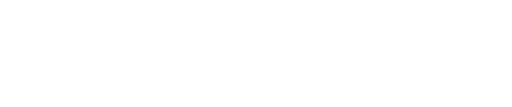
t = 0.00 s
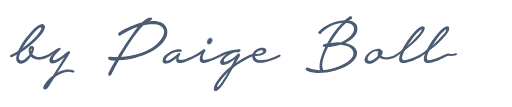
t = 2.31 s
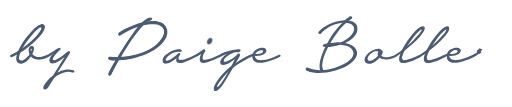
t = 2.41 s
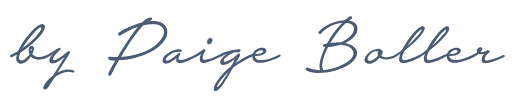
t = 2.51 s
t = 2.60 s: frame unchanged from t = 2.51 s, image omitted
t = 2.70 s: frame unchanged from t = 2.51 s, image omitted

The animated SVG that drew these frames (rendered in a browser with its animation timeline set to each time). Animation: 4 CSS @keyframes rules; one cycle of 2.70 s.

<svg version="1.1" id="signature-logo-animation" xmlns="http://www.w3.org/2000/svg" xmlns:xlink="http://www.w3.org/1999/xlink"
	 x="0px" y="0px" viewBox="0 0 720 150" enable-background="new 0 0 720 150" xml:space="preserve">
<path id="el-iDots" style="opacity: 0;" fill="#4A5B73" d="M292,55.7c0.8-1.4,1.8-2.2,2.8-2.6c1-0.3,1.9-0.3,2.6,0.2c0.7,0.4,1.1,1.2,1.3,2.3
		c0.2,1.1-0.1,2.3-1,3.7c-0.9,1.4-1.8,2.2-2.8,2.6c-1,0.3-1.9,0.2-2.6-0.2c-0.7-0.5-1.1-1.2-1.3-2.3C290.8,58.3,291.1,57.1,292,55.7
		z"/>
<defs>
	<clipPath id="clip_by1">
		<path d="M25.8,71.3c-1.8,1.1-3.6,2.1-5.3,3.1c-1.8,1-3.6,1.9-5.5,2.7c-0.5,0.2-0.8,0.6-0.9,1
				c-0.2,0.4-0.1,0.8,0.1,1.2c0.2,0.3,0.5,0.6,1,0.8c0.5,0.2,1.1,0,1.9-0.3c2.4-1,4.7-2.1,7-3.4l5-2.9c4.9-3,9.6-6.4,14.2-10.3
				c4.6-3.8,8.5-7.6,11.7-11.3c3.3-3.7,5.6-7,7.1-10.1c1.5-3.1,1.5-5.4,0.2-6.9c-6.5-1.9-4.4,3.7-4.4,3.7c0.6,0.5,0.4,1.6-0.6,3.5
				c-1,1.9-2.6,4.2-4.9,6.8c-2.3,2.7-5.1,5.6-8.6,8.8c-3.4,3.2-7.3,6.3-11.4,9.3L25.8,71.3z"/>
	</clipPath>
	<clipPath id="clip_by2">
		<path d="M104.7,99.5c-0.3-0.5-0.9-0.8-1.8-1c-3.8-1.1-7.6-1.2-11.3-0.5c-3.8,0.8-7.4,2.1-10.9,3.9
				c1.9-3,3.9-6,5.8-9c1.9-3,3.7-5.7,5.3-8.2c1.6-2.5,2.9-4.5,4-6.2c1.1-1.7,1.7-2.6,2-3c0.5-0.8,0.7-1.5,0.7-2.1
				c0-0.7-0.2-1.1-0.6-1.4c-0.4-0.3-1-0.3-1.7-0.1c-0.8,0.2-1.7,0.8-2.8,1.8c-1.2,1.1-2.7,2.3-4.6,3.8c-1.9,1.4-3.8,2.7-5.6,3.9
				c-1.9,1.2-3.6,2-5.2,2.6c-1.6,0.6-2.6,0.6-3.2-0.1c-0.6-0.7-0.6-1.7,0.1-3c0.7-1.3,1.7-2.7,2.9-4.1c1.2-1.4,2.5-2.8,3.7-4
				c1.2-1.2,2.1-2.1,2.6-2.4c0.5-0.5,0.9-1.1,1-1.7c0.2-0.6,0.1-1-0.2-1.3c-0.3-0.3-0.9-0.4-1.6-0.3s-1.8,0.5-3.1,1.3
				c-1.2,0.7-2.2,1.3-3.1,1.9c-0.9,0.6-1.8,1.2-2.8,1.9c-1,0.7-2.1,1.4-3.4,2.2c-1.2,0.8-2.8,1.7-4.8,2.7c-0.1,0-0.1,0.1-0.2,0.1
				c-2.7,1.2-5.2,2-7.3,2.4c-2.2,0.4-4.2,0.5-5.9,0.2c-1.7-0.2-3.2-0.7-4.3-1.5c-1.2-0.8-2.2-1.6-3-2.6c1.4-2.6,2.2-5,2.4-7.2
				c0.2-2.2-0.6-3.5-2.3-3.9c-1.2-0.3-2.3-0.2-3.1,0.4c-0.9,0.6-1.4,1.4-1.8,2.6c-0.3,1.1-0.5,2.4-0.3,3.9c0.1,1.5,0.5,2.9,1.2,4.4
				c-0.9,1.3-1.8,2.6-3,3.8c-1.1,1.2-2.3,2.3-3.4,3.2c-1.2,0.9-2.3,1.5-3.4,1.8c-1.1,0.3-2.2,0.2-3.2-0.3c-1.3-0.7-1.9-2-1.7-4
				c0.2-2,0.9-4.3,2.1-7l3.2-6.4c2-3.5,4.4-7,7-10.6c2.7-3.6,5.3-6.8,7.8-9.6c2.5-2.8,4.8-5,6.7-6.6c2-1.6,3.3-2.1,4-1.7
				c1.9,0.7,5-2.1,4.4-3.7c-1-1.1-2.4-1.4-4.2-0.9c-1.8,0.5-3.9,1.6-6.1,3.3c-2.2,1.7-4.6,3.8-7.1,6.4c-2.5,2.6-4.9,5.4-7.3,8.5
				s-4.6,6.3-6.6,9.6c-2.1,3.3-3.7,6.5-5,9.6l-1.9,5c-0.8,2.8-1.2,5.2-0.9,7.3c0.2,2.1,1.2,3.7,2.8,4.8c1.4,0.9,2.9,1.3,4.4,1.1
				c1.5-0.2,3.1-0.8,4.7-1.7c1.6-1,3.1-2.2,4.6-3.7c1.5-1.5,2.8-3.2,4-4.9c1,1.2,2.2,2.1,3.7,2.9c1.5,0.8,3.2,1.3,5.3,1.5
				c2,0.2,4.4,0,7-0.5c2.6-0.5,5.5-1.6,8.6-3.2c0.2-0.1,0.4-0.2,0.6-0.3c1.1-0.6,2.2-1.3,3.3-2.2c1.4-1,2.7-2,4-3
				c-1.4,1-2.6,2.1-3.6,3.4c-1,1.3-1.8,2.6-2.3,3.8S69.5,84,69.4,85c0,1.1,0.3,1.9,0.9,2.6c1.4,1.5,3.9,1.7,7.4,0.6
				c3.6-1.2,8-3.9,13.3-8.2c-2.6,3.9-5.3,8.2-8.2,12.8c-2.9,4.6-5.7,9-8.2,13.2c-3.5,2.5-6.4,5.1-8.6,7.9c-2.3,2.8-3.9,5.2-4.7,7.2
				c-0.5,1.2-0.7,2.3-0.3,3.1c0.3,0.8,0.9,1.4,1.6,1.6c0.8,0.2,1.7-0.1,2.8-0.8c1.1-0.7,2.3-2,3.4-3.9c0.6-1.1,1.6-2.7,2.8-4.7
				c1.3-2.1,2.8-4.4,4.6-7.1c1.8-1.5,3.7-2.8,5.6-4c2-1.2,4-2.2,6.2-3s4.4-1.2,6.7-1.4c2.3-0.2,4.7,0.1,7.1,0.7c0.8,0.2,1.4,0.2,2,0.1
				s0.9-0.5,1-0.8C105,100.4,105,100,104.7,99.5z M44.5,69.5c-0.1,0.7-0.4,1.6-0.9,2.7C43.2,71,43,70,43.1,69.2c0.1-0.8,0.4-1.1,0.9-1
				C44.4,68.4,44.6,68.8,44.5,69.5z"/>
	</clipPath>
	<clipPath id="clip_p1">
		<path d="M209.2,29.8c0.4-0.2,0.7-0.3,1-0.5c0.3-0.2,0.7-0.3,1-0.5c1.2-0.4,2-0.9,2.4-1.5
				c0.5-0.6,0.6-1.2,0.3-1.7c-0.2-0.5-0.8-0.9-1.6-1.1c-0.9-0.2-2-0.1-3.4,0.3c-1.3,0.5-2.8,1.3-4.3,2.4c-1.5,1.1-3.2,2.5-5,4.2
				l-5.3,5.8c-2.5,2.9-5,6-7.5,9.5c-2.5,3.5-5,7.1-7.5,10.8c-2.5,3.7-4.9,7.7-7.3,11.4s-4.5,6.9-6.6,10.9l-3.2,5
				c-2.6,4-4.8,8.1-6.4,11.2c-1.7,3.1-2.7,4.9-3,5.6c-0.5,1.1-0.7,2-0.6,2.9c0.2,0.8,0.5,1.4,1,1.7c0.5,0.3,1.2,0.3,1.9-0.1
				c0.7-0.3,1.4-1.1,2-2.3c0.7-1.6,2-4.2,3.8-7.6c1.8-3.4,4-7.4,6.6-11.9l3-5.1c2.2-3.9,4.7-8,7.3-12.1c2.6-4.1,5.3-8.2,8-12.1
				c2.7-3.9,5.5-7.6,8.2-11.1c2.7-3.4,5.4-6.4,8-8.9C203.8,32.8,206.1,30.9,209.2,29.8z"/>
	</clipPath>
	<clipPath id="clip_p2">
		<path d="M167.6,84.6c8.4-0.5,16.1-1.7,23.1-3.6c7-1.9,13.3-4.2,18.9-6.9c5.5-2.7,10.3-5.8,14.2-9.2
				c3.9-3.4,6.8-6.8,8.8-10.3c2-3.5,2.9-6.9,2.8-10.2c-0.1-3.3-1.3-6.4-3.6-9.2c-2.2-2.6-5.4-4.3-9.4-5.1c-4-0.8-8.4-0.9-13.1-0.3
				l-9.6,1.7c-3.1,0.7-6.1,1.6-9.1,2.7c-3.1,1.1-5.9,2.2-8.7,3.4c-2.8,1.2-5.4,2.5-7.8,3.8c-2.4,1.3-4.6,2.6-6.4,3.8
				c-0.7,0.5-1.2,1.1-1.4,1.9c-0.2,0.8-0.2,1.4,0.1,2c0.3,0.5,0.8,0.9,1.5,0.9c0.7,0.1,1.7-0.3,2.8-1.2c3.6-2.5,7.4-4.7,11.5-6.6
				c4.1-1.9,8.2-3.6,12.4-4.9l7.5-2.1c5.6-1.2,10.6-1.6,15.2-1.2c4.6,0.3,8,1.6,10.3,3.9c1.8,1.8,2.7,4,2.7,6.7s-0.8,5.5-2.5,8.4
				c-1.7,2.9-4.2,5.9-7.5,8.9c-3.3,3-7.4,5.7-12.2,8.2c-4.8,2.5-10.4,4.6-16.7,6.3c-6.3,1.7-13.3,2.7-20.8,3.1L166,80c0,0-3.4,0-4.8,0
				c-1.5,0-3-0.3-4.5-0.4c-2-0.1-3.4,0-4.1,0.6c-0.7,0.5-0.9,1.1-0.6,1.9c0.3,0.8,0.9,1.5,2,2.1c1.1,0.6,2.4,0.9,3.9,0.9h4.1
				L167.6,84.6z"/>
	</clipPath>
	<clipPath id="clip_paige3">
		<path d="M302.3,127.5c1.5,0.4,3.1-0.2,5-1.8s3.9-3.9,6-6.9c2.2-3,4.4-6.6,6.8-10.7
				c2.4-4.1,5-8.6,7.7-13.3l4.1-7l4.4-7.5c0.7-1.2,1.1-2.1,1.1-3c0-0.8-0.1-1.4-0.5-1.8c-0.3-0.4-0.8-0.5-1.5-0.4
				c-0.6,0.1-1.2,0.6-1.9,1.3c-0.9,1.2-2.3,2.4-4.2,3.8c-1.9,1.4-3.8,2.6-5.7,3.7c-1.9,1.1-3.7,1.9-5.4,2.4c-1.7,0.5-2.7,0.4-3.2-0.2
				c-0.5-0.7-0.4-1.6,0.2-2.7c0.6-1.1,1.6-2.3,3-3.5c1.4-1.2,3-2.4,4.9-3.5c1.9-1.2,3.9-2.1,6-2.9c0.8-0.1,1.5-0.1,2.2-0.2
				s1.4-0.1,2.2-0.1c1.5,0,2.7-0.2,3.5-0.8c0.8-0.5,1.3-1,1.4-1.6c0.1-0.6-0.1-1.1-0.8-1.5c-0.6-0.4-1.6-0.5-2.9-0.3
				c-1.1,0.2-2.5,0.3-4.3,0.6c-1.8,0.2-3.8,0.6-6.2,1.1c-2.3,0.5-4.9,1.3-7.7,2.3c-2.8,1-5.7,2.4-8.6,4.1c-2.7,1.2-5.3,2.4-7.7,3.4
				c-2.4,1-4.6,1.8-6.6,2.4c-2,0.6-3.7,0.9-5.1,1c-1.4,0.1-2.4-0.1-3-0.8c-0.6-0.7-0.7-2-0.3-3.9c0.4-1.9,1.4-4.1,3.1-6.7
				c0.8-1.2,0.9-2.2,0.1-2.9c-0.8-0.7-1.9-0.6-3.2,0.2c-1.1,0.7-2.6,1.7-4.4,3.1c-1.9,1.4-4.2,2.7-7,4.1c0,0,0,0,0,0
				c-2.9,1.5-5.3,2.7-7.4,3.6c-2.1,0.9-3.8,1.6-5.3,2.1c-1.5,0.5-2.8,0.8-4,1c-1.2,0.2-2.3,0.3-3.5,0.2c-1.2-0.1-1.9-0.4-2.3-0.9
				s-0.4-1.2-0.3-1.9c0.2-0.7,0.4-1.5,0.9-2.3c0.4-0.8,0.8-1.5,1.2-2c0.4-0.5,0.5-1,0.5-1.5c-0.1-0.5-0.3-0.8-0.6-1
				c-0.3-0.2-0.7-0.2-1.2-0.1c-0.5,0.1-0.9,0.4-1.4,0.9c-1.4,1.4-3,2.8-4.7,4.1c-1.7,1.4-3.4,2.5-5.1,3.5c-1.7,1-3.2,1.7-4.5,2.1
				c-1.4,0.4-2.3,0.3-2.8-0.3c-0.6-0.6-0.4-1.7,0.8-3.3c1.1-1.5,2.7-3.1,4.8-4.5c2.1-1.5,4.4-2.6,7-3.5c2.6-0.9,5.1-1,7.5-0.3
				l-0.5-0.5c0.9,0.2,1.7,0.2,2.2-0.1c0.5-0.3,0.8-0.6,0.8-1s-0.3-0.9-0.8-1.3c-0.5-0.5-1.3-0.8-2.4-0.9c-1.3-0.2-2.8-0.1-4.4,0.2
				c-1.6,0.3-3.3,0.8-5,1.4c-1.7,0.6-3.4,1.4-5,2.4c-1.7,1-3.2,2.1-4.6,3.4c-1.3,1-2.4,2.1-3.2,3.2c-0.8,1.2-1.4,2.3-1.7,3.4
				c-0.3,1.1-0.4,2.1-0.2,3.1c0.2,0.9,0.7,1.7,1.6,2.2c1.1,0.7,2.3,1,3.8,0.8c1.4-0.2,3-0.6,4.6-1.3c1.6-0.7,3.3-1.7,4.9-2.9
				c1.7-1.2,3.2-2.5,4.7-3.8c-0.2,0.9-0.4,1.7-0.4,2.5c0,0.8,0.1,1.6,0.3,2.3c0.2,0.7,0.7,1.3,1.3,1.7c0.6,0.4,1.5,0.7,2.7,0.8
				c1.9,0.1,3.9-0.2,6.2-0.9c2.2-0.7,4.5-1.5,6.7-2.6c2.2-1,4.3-2,6.3-3c1.9-1,3.5-1.8,4.6-2.3c0.7-0.4,1.5-0.8,2.3-1.2
				c0.8-0.4,1.6-0.9,2.3-1.3c0.8-0.5,1.7-1,2.6-1.6c-1.5,2.6-2.3,5.1-2.4,7.4c-0.1,2.3,0.5,3.9,1.9,4.6c2,1.1,5.4,0.9,10-0.6
				c4.6-1.4,10.2-3.8,16.9-7c0.2-0.1,0.4-0.2,0.5-0.3c0.1-0.1,0.3-0.1,0.4-0.2c1.3-0.8,2.7-1.4,4-2c1.5-0.6,3-1.2,4.5-1.7
				c-2.2,1.4-4,2.8-5.4,4.3c-1.4,1.5-2.3,2.9-3,4.2c-0.6,1.3-0.9,2.5-0.9,3.5c0,1,0.3,1.8,0.9,2.3c0.7,0.6,1.7,0.9,3.1,0.9
				c1.4,0,3-0.4,4.8-1c1.8-0.6,3.7-1.5,5.7-2.8c2-1.2,4.1-2.7,6.1-4.5c-0.8,1.6-1.5,3.2-2.3,4.8s-1.6,3.2-2.4,4.7l-4.3,8
				c-1.9,3.3-3.7,6.4-5.4,9.2c-1.7,2.8-3.3,5.2-4.8,7.3c-1.4,2-2.7,3.5-3.7,4.5c-1,1-1.7,1.3-2,0.9
				C305.7,122.1,299.8,124.2,302.3,127.5z"/>
	</clipPath>
	<clipPath id="clip_paige4">
		<path d="M370.1,71.5c0.1,0.8-0.3,1.4-1,2c-0.7,0.6-1.7,1-2.8,1.4c-1.2,0.3-2.4,0.6-3.7,0.7
				c-1.3,0.1-2.5,0.1-3.5-0.2c0,0-2.6-0.7-3.7-0.2c-1.9,0.8-3.4,1.4-4.5,2c-2.9,1.5-5.9,3-8.9,4.6c-3,1.6-6.3,3.6-10,6.1l-6.2,4.3
				c-4.2,3.2-8.1,6.7-11.7,10.6c-3.6,3.9-6.6,7.6-8.9,11.1c-2.4,3.5-3.9,6.6-4.5,9.1c-0.7,2.6-0.1,4.1,1.7,4.6c0,0,5.8-0.1,3.4-5.5
				c-0.5-0.5-0.3-1.5,0.5-3c0.8-1.5,1.9-3.4,3.5-5.5c1.5-2.1,3.3-4.3,5.4-6.7c2-2.4,4.2-4.6,6.4-6.7l6.4-5.3c2.3-1.7,4.7-3.4,7.2-5
				c2.5-1.6,4.8-3.1,7.1-4.4c2.2-1.3,4.3-2.5,6.2-3.5c1.4-0.8,2.7-1.4,3.6-1.8c0.3-0.1,0.5-0.2,0.8-0.4l0,0c0.3-0.1,0.6-0.2,0.8-0.4
				l1-0.5c1.4-0.7,3.8-0.7,3.8-0.7c1.5,0.3,3.2,0.3,5.2,0.1c2-0.2,3.8-0.7,5.6-1.4c1.7-0.7,3.1-1.6,4.2-2.8s1.4-2.5,1.1-3.9
				C374.5,70.1,371.4,69.2,370.1,71.5z"/>
	</clipPath>
	<clipPath id="clip_paige5">
		<path d="M354.7,78.8c0,1.2,0.2,2.4,0.7,3.6c0.8,2.3,2.3,3.9,4.6,4.8c2.3,0.9,5.2,1.1,8.5,0.8
				s7.2-1.2,11.4-2.7c4.2-1.4,8.6-3.3,13.1-5.5c0.9-0.5,1.4-0.9,1.6-1.4c0.2-0.5,0.2-0.8,0-1.1c-0.2-0.3-0.7-0.4-1.3-0.5
				c-0.7-0.1-1.4,0.1-2.3,0.5c-8.7,4.2-15.9,6.5-21.4,7c-5.5,0.5-9-0.6-10.4-3.4c-0.5-0.9-0.7-1.8-0.7-2.7c0-1.6,0.6-2.7,0.6-2.7
				c0.6-1.2,1.5-2.1,2.7-3c1.2-0.8,2.3-1.4,3.5-1.8c1.2-0.4,2.3-0.5,3.2-0.4c0.9,0.1,1.5,0.5,1.6,1.2c0,0,3.3,1.7,4.4-1.4
				c-0.4-1.4-1.5-2.3-3.2-2.8c-1.7-0.5-3.7-0.5-5.7,0c-2.1,0.5-4.1,1.4-6.1,2.7c-2,1.4-3.3,3.1-4.1,5.2
				C355.4,75.2,354.7,77.2,354.7,78.8z"/>
	</clipPath>
	<clipPath id="clip_b1">
		<path d="M454.7,98.4c0-0.3-0.1-0.7-0.3-1c-0.8-1.5-1.2-3.4-1.2-5.7c0-2.2,0.3-4.7,1-7.5
				c0.7-2.7,1.6-5.6,2.8-8.7c1.2-3.1,2.7-6.2,4.3-9.3l3.2-5.8c3.2-5.5,6.7-10.7,10.5-15.7c3.8-5,7.8-9.6,11.8-12.6l3.7-3.3
				c1-0.8,2-1.5,3.1-2.1c0.9-0.5,1.5-1.1,1.6-1.7c0.2-0.6,0.1-1.2-0.3-1.6c-0.3-0.5-0.9-0.7-1.6-0.8c-0.7-0.1-1.4,0.1-2.1,0.6
				c-1.2,0.8-2.3,1.7-3.4,2.6c-1.1,0.9-2.2,1.8-3.3,2.8l-3.5,3.4c-4.2,4.3-8.1,8.9-11.7,13.9S462.8,55.9,460,61l-2.6,5
				c-1.8,3.6-3.3,7-4.5,10.3c-1.2,3.3-2.2,6.4-2.8,9.3c-0.7,2.9-1,5.4-1,7.6c0,2.2,0.3,4,1,5.3C450,98.5,452.7,102.1,454.7,98.4z"/>
	</clipPath>
	<clipPath id="clip_b2">
		<path d="M450,98.5c-4.2-0.1-7.6-0.5-10.2-1.2c-2.6-0.7-4.4-1.4-5.4-1.9c-1.1-0.6-2-0.9-2.7-0.7
				c-0.7,0.2-1.3,0.5-1.6,1c-0.3,0.5-0.4,1.2-0.2,1.9c0.2,0.7,0.6,1.3,1.4,1.8c0.5,0.4,2,0.9,4.4,1.6c2.4,0.7,5.6,1.2,9.5,1.4
				c3.9,0.2,8.6,0,13.9-0.6c5.3-0.7,11.2-2.2,17.6-4.6c8.3-3.1,14.5-6.6,18.6-10.4c4.1-3.8,6.4-7.5,6.8-11.1c0.5-3.6-0.8-6.8-3.7-9.6
				c-2.9-2.8-7.3-4.8-13.1-5.9c5.8-2.6,10.1-5.7,12.9-9.1c2.8-3.4,4.4-6.7,4.6-9.9c0.3-3.2-0.7-5.9-2.8-8.3c-2.1-2.4-5.3-3.8-9.5-4.3
				l-5.9-0.2c-3.9,0.2-7.7,0.7-11.4,1.7c-3.7,1-7.2,2.2-10.4,3.7s-6.1,3.1-8.6,4.9c-2.5,1.8-4.5,3.6-6,5.3c-0.5,0.6-0.7,1.2-0.6,1.9
				c0.2,0.6,0.5,1.1,1,1.4c0.5,0.3,1.1,0.4,1.7,0.3c0.7-0.1,1.3-0.6,1.8-1.5c0.2-0.5,1.1-1.4,2.7-2.8c1.5-1.4,3.6-2.9,6.3-4.5
				c2.6-1.6,5.6-3.1,9.1-4.5c3.4-1.4,7.1-2.2,11-2.6L487,32h0.4c4,0,6.9,1.5,8.6,3.6c1.7,2.1,2.2,4.4,1.5,7.2
				c-0.7,2.8-2.6,5.7-5.7,8.7s-7.5,5.7-13.1,7.9c-2.1-0.2-4.3-0.2-6.7,0c-2.4,0.2-4.8,0.4-7.4,0.8L460,61l-1.7,0.3
				c-2.8,0.5-4.3,1.4-4.5,2.5c-0.2,1.1,1,1.8,3.7,2.1l3.9,0.1c1.7,0,3.7-0.2,6-0.7c4.2-0.7,7.9-1.5,11-2.6c6.3,0.5,11.1,1.8,14.2,4.1
				c3.1,2.3,4.5,5,4.4,8.1c-0.2,3.1-2.1,6.4-5.6,9.7c-3.5,3.3-8.7,6.3-15.5,8.8c-4.1,1.5-7.9,2.6-11.4,3.3c-3.5,0.7-6.8,1.2-9.7,1.5
				L450,98.5z"/>
	</clipPath>
	<clipPath id="clip_baller3">
		<path d="M596.4,37.3c-2.7-0.5-4.2,1.9-3.5,4.2c0.2,0.4-0.1,1.3-1,2.7c-0.9,1.4-2.3,3.2-4.1,5.2
				c-1.8,2.1-3.9,4.3-6.4,6.8c-2.5,2.5-5.2,5-8.2,7.5l-7.9,6.3c-1.8,1.3-3.5,2.6-5.2,3.8c-1.7,1.2-3.4,2.3-5.2,3.3
				c-0.1,0.1-0.2,0.1-0.2,0.2c-1.7,0.8-3.3,1.4-5,1.9c-1.8,0.5-3.5,0.9-5.2,1c-1.7,0.1-3.3,0-4.7-0.3c-1.4-0.3-2.7-0.9-3.7-1.6
				c1.2-1.7,1.9-3.4,2.1-5c0.2-1.1,0-1.9-0.5-2.4c-0.5-0.5-1-0.7-1.7-0.6c0-0.5-0.3-0.9-0.9-1.4c-1.1-0.6-2.7-0.8-4.9-0.4
				c-2.2,0.3-4.2,1.1-6.1,2.1c-2.2,0.9-4.1,2.2-5.9,3.7c-1.7,1.5-3.1,3.2-4.1,4.9c-1,1.7-1.5,3.4-1.5,5c0,1.6,0.7,2.9,2,3.9
				c1.2,0.9,2.7,1.4,4.4,1.3c1.7,0,3.4-0.4,5.1-1.2c1.7-0.7,3.5-1.7,5.2-3c1.7-1.2,3.2-2.6,4.5-4.2c1.2,0.9,2.6,1.5,4.3,1.9
				c1.7,0.4,3.6,0.6,5.6,0.5c2-0.1,4.2-0.5,6.4-1.1c2.3-0.6,4.6-1.5,6.9-2.8c0.5-0.2,0.8-0.5,1-0.7c1.6-1,3.3-2.1,4.9-3.3l5.9-4.4
				c3.9-3,7.8-6.3,11.7-9.7c3.8-3.5,7.1-6.8,9.9-10c2.8-3.2,4.8-6.1,6-8.6C597.6,40.3,597.6,38.5,596.4,37.3z M531.2,77.1
				c0,0.2,0.1,0.6,0.2,1c-0.9,1.2-2,2.4-3.3,3.4c-1.3,1-2.6,1.9-3.9,2.6c-1.3,0.7-2.5,1.1-3.7,1.2c-1.1,0.1-2-0.1-2.6-0.8
				c-0.8-0.7-1.1-1.6-0.9-2.8c0.2-1.2,0.7-2.4,1.6-3.6c0.9-1.2,2.1-2.4,3.6-3.5c1.5-1.1,3.2-2,4.9-2.6c1.6-0.4,2.9-0.4,3.8-0.1
				c0.2,0.2,0.3,0.2,0.6,0.2c0.2,0,0.5,0,0.7,0.1c-0.5,0.6-0.8,1.3-1,2.1C531.1,75.3,531.1,76.1,531.2,77.1z"/>
	</clipPath>
	<clipPath id="clip_baller4">
		<path d="M603.4,71.2c3.9-3,7.8-6.3,11.7-9.7c3.8-3.5,7.1-6.8,9.9-10c2.8-3.2,4.8-6.1,6-8.6
				c1.2-2.5,1.2-4.4,0-5.5c-2.5-0.3-4,2.1-3.5,4.2c0.2,0.4-0.1,1.3-1,2.7c-0.9,1.4-2.3,3.2-4.1,5.2c-1.8,2.1-3.9,4.3-6.4,6.8
				c-2.5,2.5-5.2,5-8.2,7.5l-7.9,6.3c-1.8,1.3-3.5,2.6-5.2,3.8c-1.7,1.2-3.4,2.3-5.2,3.3c0,0,0,0,0,0c-0.8,0.4-2.2,1.1-4.4,2.1
				c-2.2,1-4.5,2-6.9,2.9c-2.4,0.9-4.8,1.6-7,2c-2.2,0.4-3.8,0.3-4.6-0.5c-1.1-0.9-1.4-2.5-0.8-4.7c0.5-2.2,1.5-4.8,3-7.7l4.4-7.4
				c1.9-3,4-6,6.2-8.9c2.2-2.9,4.2-5.4,6.1-7.6c1.9-2.2,3.6-3.8,4.9-4.9c1.4-1.1,2.2-1.4,2.5-0.9c2.6,0.4,4.5-2.4,3.5-4.2
				c-1.3-1.2-3.3-1-6,0.7c-2.7,1.7-5.5,4.2-8.6,7.6s-6.1,7.3-9.1,11.7c-3,4.4-5.5,8.7-7.5,12.8l-2.4,5.6c-0.9,2.6-1.5,4.8-1.6,6.7
				c-0.1,1.9,0.3,3.4,1.2,4.4c0.8,0.9,2,1.4,3.5,1.6c1.5,0.1,3.2,0,5.1-0.4c1.9-0.4,3.9-0.9,5.9-1.7c2-0.7,4-1.5,5.9-2.4
				c1.9-0.8,3.6-1.6,5.1-2.4c1.2-0.6,2.2-1.1,2.9-1.5c0.2-0.1,0.4-0.2,0.6-0.3c0.4-0.1,0.6-0.3,0.8-0.5c1.7-1.1,3.5-2.3,5.2-3.5
				L603.4,71.2z"/>	
	</clipPath>
	<clipPath id="clip_baller5">
		<path d="M628.7,75.2c-1.9,0.8-3.4,1.4-4.5,2c-0.8,0.4-2.2,1.1-4.4,2.1c-2.2,1-4.5,2-6.9,2.9
				c-2.4,0.9-4.8,1.6-7,2c-2.2,0.4-3.8,0.3-4.6-0.5c-1.1-0.9-1.4-2.5-0.8-4.7c0.5-2.2,1.5-4.8,3-7.7l4.4-7.4c1.9-3,4-6,6.2-8.9
				c2.2-2.9,4.2-5.4,6.1-7.6c1.9-2.2,3.6-3.8,4.9-4.9c1.4-1.1,2.2-1.4,2.5-0.9c3,0.6,5-1.7,3.5-4.2c-1.3-1.2-3.3-1-6,0.7
				c-2.7,1.7-5.5,4.2-8.6,7.6c-3.1,3.4-6.1,7.3-9.1,11.7c-3,4.4-5.5,8.7-7.5,12.8l-2.4,5.6c-0.9,2.6-1.5,4.8-1.6,6.7
				c-0.1,1.9,0.3,3.4,1.2,4.4c0.8,0.9,2,1.4,3.5,1.6c1.5,0.1,3.2,0,5.1-0.4c1.9-0.4,3.9-0.9,5.9-1.7c2-0.7,4-1.5,5.9-2.4
				c1.9-0.8,3.6-1.6,5.1-2.4c1.5-0.7,2.6-1.3,3.5-1.8c0,0,0,0,0.1,0l0.1,0c0.2-0.1,0.3-0.1,0.4-0.2l1.4-0.7c1.3-0.7,2.6-1.1,3.8-0.7
				c1.5,0.3,3.2,0.3,5.2,0.1c2-0.2,3.8-0.7,5.6-1.4c1.7-0.7,3.1-1.6,4.2-2.8c1-1.2,1.4-2.5,1.1-3.9c-1.1-1.3-4.3-0.1-4.4,1.4
				c0.1,0.8-0.3,1.4-1,2c-0.7,0.6-1.7,1-2.8,1.4c-1.2,0.3-2.4,0.6-3.7,0.7s-2.5,0.1-3.5-0.2C631.3,75,630,75,628.7,75.2z"/>
	</clipPath>
	<clipPath id="clip_baller6">
		<path d="M628.1,78.8c0,1.2,0.2,2.4,0.7,3.6c0.8,2.3,2.3,3.9,4.6,4.8c2.3,0.9,5.2,1.1,8.5,0.8
				c3.4-0.3,7.2-1.2,11.4-2.7c4.2-1.4,8.6-3.3,13.1-5.5c2.6-1.2,4.9-2.7,6.8-4.4c1.9,0.9,4.6,0.9,7.9-0.1c-0.5,0.6-1.2,1.5-1.9,2.6
				c-0.7,1.1-1.2,2.2-1.6,3.4c-0.4,1.2-0.6,2.4-0.6,3.5c0,1.2,0.4,2.1,1.3,2.8c0.9,0.8,2.5,1.1,4.6,1c2.1-0.1,4.6-0.6,7.4-1.4
				c2.8-0.8,5.8-1.9,9.1-3.1c3.2-1.3,6.4-2.7,9.6-4.2c0.5-0.3,0.9-0.7,1-1c0.1-0.4,0-0.8-0.2-1.1c-0.3-0.3-0.7-0.6-1.2-0.7
				c-0.5-0.1-1,0-1.6,0.3c-2.6,1.3-5.3,2.5-8,3.5c-2.7,1-5.2,1.9-7.5,2.6c-2.3,0.7-4.3,1.1-5.9,1.3c-1.7,0.2-2.7,0.1-3.2-0.4
				c-0.5-0.5-0.7-1.1-0.7-1.9c0-0.8,0.2-1.7,0.7-2.7c0.5-1,1.1-1.9,2-2.9c0.8-1,1.9-1.8,3-2.5c0.7-0.5,1.1-1,1.2-1.6
				c0.1-0.6,0-1.1-0.3-1.5c-0.3-0.4-0.8-0.6-1.5-0.8c-0.7-0.1-1.6,0.1-2.6,0.5c-3.4,1.6-6.2,2.2-8.4,1.9c1-1.1,1.7-2.2,2.2-3.5
				c0.5-1.2,0.4-2.1-0.3-2.6c-0.7-0.5-1.5-0.7-2.6-0.6c-1,0.1-2.1,0.6-3,1.3c-1,0.8-1.5,1.8-1.7,3c-0.1,0.9,0.1,1.7,0.5,2.6
				c-1.1,0.9-2.2,1.7-3.5,2.4c-1.2,0.8-2.3,1.4-3.1,1.7c0,0,0,0,0,0c-8.7,4.2-15.9,6.5-21.4,7c-5.5,0.5-9-0.6-10.4-3.4
				c-0.5-0.9-0.7-1.8-0.7-2.7c0-0.7,0.2-1.6,0.6-2.7c0.6-1.2,1.5-2.1,2.7-3c1.2-0.8,2.3-1.4,3.5-1.8c1.2-0.4,2.3-0.5,3.2-0.4
				c0.9,0.1,1.5,0.5,1.6,1.2c0.8,1.1,4.6,0.7,4.4-1.4c-0.4-1.4-1.5-2.3-3.2-2.8c-1.7-0.5-3.7-0.5-5.7,0c-2.1,0.5-4.1,1.4-6.1,2.7
				c-2,1.4-3.3,3.1-4.1,5.2C628.3,76.3,628.1,77.5,628.1,78.8z"/>
	</clipPath>
</defs>
<path id="path-by2" clip-path="url(#clip_by2)" stroke-dashoffset="323.7" stroke-dasharray="323.7" fill="none" stroke="#4A5B73"  stroke-width="6" stroke-miterlimit="10" d="M61.4,38.9l-1.7-2.2c-1.5-1.8-8.5,3.5-8.5,3.5
	S29.7,60.7,25.3,76.7s10.3,8.8,10.3,8.8s8.6-8.4,9.5-12.4s1.2-6.7-0.7-7c-2.1-0.6-2.7,3.4-2.8,3.8c0,0-0.6,6,6.5,9.9
	c7.2,4,14.5,0.7,15.5,0.2c6.3-3,12-6.5,17.1-10.6c0.5-0.5,4.5-1.7,1.4,1.2c-2.9,2.6-8.9,9.4-9.4,10.3c-0.6,1-3.4,8.3,5.8,5.1
	c8.8-3.1,14-9.3,14.9-10.1s5-4.2,2.2,0.2c-2.8,4.4-29.2,45.2-29.2,45.2s-5.2,5-3.8,0c1.3-5,17.2-17,17.2-17s11.4-9.2,27.6-2.4"/>
<path id="path-by1" clip-path="url(#clip_by1)" stroke-dashoffset="72.5" stroke-dasharray="72.5" fill="none" stroke="#4A5B73" stroke-width="6" stroke-miterlimit="10" d="M11.3,81c0,0,30.9-13.7,45.3-34.5c0,0,8.1-8.8,1.2-12.8
	"/>
<path id="path-p1" clip-path="url(#clip_p1)" stroke-dashoffset="108.5" stroke-dasharray="108.5" fill="none" stroke="#4A5B73" stroke-width="6" stroke-miterlimit="10" d="M216.5,24.4c0,0-14,3.8-23.5,17.9s-37.5,54.5-41.2,66.6"
	/>
<path id="path-p2" clip-path="url(#clip_p2)" stroke-dashoffset="178.9" stroke-dasharray="178.9" fill="none" stroke="#4A5B73" stroke-width="6" stroke-miterlimit="10" d="M164.9,50.4c0,0,30-24.2,56.8-17.9
	c26.7,7.1,0.5,32.6-3.2,34.2c0,0-27.9,20.4-68.5,14.4"/>
<path id="path-paige3" clip-path="url(#clip_paige3)" stroke-dashoffset="301.92" stroke-dasharray="301.92" fill="none" stroke="#4A5B73" stroke-width="6" stroke-miterlimit="10" d="M257.1,72c0,0-11.5-6.3-24.8,8.6
	c0,0-5.7,11.3,7.3,4.7c0,0,7.2-3.9,8.3-5.8c1.1-0.4,6.5-6.9,2.1,1c-3.5,9.8,10,4.8,10,4.8s22.8-10.3,25.3-12.8c2.9-2.8,0.6,2,0,2
	c-0.3,0.1-7.9,16.2,7,10.7c14.2-5.2,22-9.2,22-9.2s13.3-5.8,21.6-5.9c0,0,4.5,1-2.2,1.4c-4.5,0.5-9.9,1.3-15,5.8
	c-5,4.5-6.2,7.7-6.2,7.7s-3.1,6.3,6.5,2.9c9.6-3.3,15.4-10.5,15.4-10.5s2.7-2.7,0.1,1.9c-2.5,4.5-13.8,25-13.8,25
	s-9.1,15.8-12.3,18.8c-2.3,2.2-6.1,3.4-6.4,0.7"/>
<path id="path-paige4" clip-path="url(#clip_paige4)" stroke-dashoffset="103.54" stroke-dasharray="103.54" fill="none" stroke="#4A5B73" stroke-width="6" stroke-miterlimit="10" d="M307.9,127.5c-4.3,1.2-5.8-3.8-5.8-3.8
	c-0.1-1,0.2-2.5,1.3-4.7c3.9-8.1,19.4-24.1,29-30.2s24.4-12.5,24.4-12.5s10.7,1.9,14.6-2.3c2.5-2.7,1.1-4.2-0.3-4.9"/>
<path id="path-paige5" clip-path="url(#clip_paige5)" stroke-dashoffset="71.2" stroke-dasharray="71.2" fill="none" stroke="#4A5B73" stroke-width="6" stroke-miterlimit="10" d="M374.1,72.8c-0.6-1.7-2.9-3.7-2.9-3.7
	c-0.8-0.4-1.5-0.6-1.5-0.6s-12.8-0.8-12.8,11.2s23.4,3.8,23.4,3.8l16.6-7.3"/>
<path id="path-b1" clip-path="url(#clip_b1)" stroke-dashoffset="98.83" stroke-dasharray="98.83" fill="none" stroke="#4A5B73" stroke-width="6" stroke-miterlimit="10" d="M497,21.5c0,0-24,14.5-39.5,48
	c-9.5,20.5-6.7,29.9-3.1,34.1"/>
<path id="path-b2" clip-path="url(#clip_b2)" stroke-dashoffset="253.4" stroke-dasharray="253.4" fill="none" stroke="#4A5B73" stroke-width="6" stroke-miterlimit="10" d="M447.2,48.9c4.1-5.4,19.2-21.8,45.5-17.9
	c0,0,16.4,4.4,2,21.4c0,0-17,13.5-37.9,12.3c0,0-3.4-0.9,0.6-1.8s24.3-4.1,32.9,0.6s8.8,9.5,8.8,9.5s5.6,11.1-22.2,22.4
	c-28.4,11.6-46.7,0.5-48.1-0.2"/>
<path id="path-baller3" clip-path="url(#clip_baller3)" stroke-dashoffset="151.45" stroke-dasharray="151.45" fill="none" stroke="#4A5B73" stroke-width="6" stroke-miterlimit="10" d="M534.8,71.3c0,0-7.1-5-17.8,5.8
	c0,0-8,11.4,4.2,10.5c0,0,10.5-3.7,13.6-9.9c3.1-6.3,0.9-5.3,0.9-5.3s-7.1,4.8,0.1,7.9c7.2,3.1,16.8-0.3,16.8-0.3s22.6-14,31.2-23.7
	c8.6-9.7,10-12,10-12s4.3-8.4-1.9-4.9"/>
<path id="path-baller4" clip-path="url(#clip_baller4)" stroke-dashoffset="150.42" stroke-dasharray="150.42" fill="none" stroke="#4A5B73" stroke-width="6" stroke-miterlimit="10" d="M596.6,41.6c-0.3-4.3-4.8-2.3-4.8-2.3
	c-1,0.6-2.3,1.5-4,2.7c-11.7,9.2-23.7,34.8-23.7,34.8s-5.8,12.3,8.2,8.9c13.9-3.4,33.3-17.8,33.3-17.8s19.2-17.1,21.5-21.3
	c1.9-3.5,4.6-10.1-0.5-7.5"/>
<path id="path-baller5" clip-path="url(#clip_baller5)" stroke-dashoffset="115.77" stroke-dasharray="115.77" fill="none" stroke="#4A5B73" stroke-width="6" stroke-miterlimit="10" d="M629.1,42.6c2.3-4.5-2.5-3.5-2.5-3.5
	c-1,0.5-2.2,1.3-3.8,2.5c-10,7.7-23.3,34-23.3,34s-7.2,14.1,8.5,10.1l22-9.4c0,0,14.6,2.4,15.2-5.2c0,0-0.1-1.2-1.2-2"/>
<path id="path-baller6" clip-path="url(#clip_baller6)" stroke-dashoffset="155.1" stroke-dasharray="155.1" fill="none" stroke="#4A5B73" stroke-width="6" stroke-miterlimit="10" d="M646.5,73.1c0.3-2.3-2.4-4-2.4-4
	c-1.4-1-4.3-1.3-10.7,2.6c0,0-11.1,12.1,6,14.5c0,0,20.7-2.6,30.5-10.5s6.5-8.2,6.5-8.2s-8.8,5-0.9,6.8c0,0,7-0.3,9.1-1.7
	s3.6-0.7,1.8,0.4s-6.5,4.2-6.7,9.5s5,4.2,5,4.2s20.8-5.6,27.4-10"/>
<style>
	#path-by1 {
		-webkit-animation: drawIn 0.09s linear 0s forwards;
		        animation: drawIn 0.09s linear 0s forwards;
	}
	#path-by2 {
		-webkit-animation: drawIn 0.39s linear 0.09s forwards;
		        animation: drawIn 0.39s linear 0.09s forwards;
	}
	#path-p1 {
		-webkit-animation: drawIn 0.13s linear 0.48s forwards;
		        animation: drawIn 0.13s linear 0.48s forwards;
	}
	#path-p2 {
		-webkit-animation: drawIn 0.21s linear 0.61s forwards;
		        animation: drawIn 0.21s linear 0.61s forwards;
	}
	#path-paige3 {
		-webkit-animation: drawIn 0.36s linear 0.82s forwards;
		        animation: drawIn 0.36s linear 0.82s forwards;
	}
	#path-paige4 {
		-webkit-animation: drawIn 0.12s linear 1.18s forwards;
		        animation: drawIn 0.12s linear 1.18s forwards;
	}
	#path-paige5 {
		-webkit-animation: drawIn 0.09s linear 1.31s forwards;
		        animation: drawIn 0.09s linear 1.31s forwards;
	}
	#path-b1 {
		-webkit-animation: drawIn 0.12s linear 1.39s forwards;
		        animation: drawIn 0.12s linear 1.39s forwards;
	}
	#path-b2 {
		-webkit-animation: drawIn 0.3s linear 1.51s forwards;
		        animation: drawIn 0.3s linear 1.51s forwards;
	}
	#path-baller3 {
		-webkit-animation: drawIn 0.18s linear 1.81s forwards;
		        animation: drawIn 0.18s linear 1.81s forwards;
	}
	#path-baller4 {
		-webkit-animation: drawIn 0.18s linear 1.99s forwards;
		        animation: drawIn 0.18s linear 1.99s forwards;
	}
	#path-baller5 {
		-webkit-animation: drawIn 0.14s linear 2.18s forwards;
		        animation: drawIn 0.14s linear 2.18s forwards;
	}
	#path-baller6 {
		-webkit-animation: drawIn 0.19s linear 2.31s forwards;
		        animation: drawIn 0.19s linear 2.31s forwards;
	}


	#el-iDots {
		-webkit-animation: showIDot 0.05s linear 0.96s forwards;
		        animation: showIDot 0.05s linear 0.96s forwards;
	}

	@-webkit-keyframes drawIn {
		to {
			stroke-dashoffset: 0;
		}
	}

	@keyframes drawIn {
		to {
			stroke-dashoffset: 0;
		}
	}

	@-webkit-keyframes showIDot {
		to {
			opacity: 1;
		}
	}

	@keyframes showIDot {
		to {
			opacity: 1;
		}
	}
</style>
</svg>